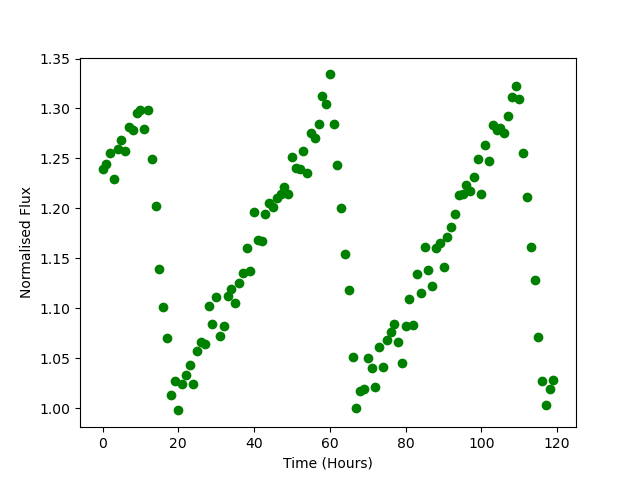

The file beside this chart, header and first rows:
Time, Flux
0.0, 1.24
1.0, 1.244
2.0, 1.255
3.0, 1.229
4.0, 1.259
5.0, 1.269
6.0, 1.258
7.0, 1.281
8.0, 1.279
9.0, 1.295
10.0, 1.298
11.0, 1.28
12.0, 1.299
13.0, 1.25
14.0, 1.203
15.0, 1.139
16.0, 1.101
17.0, 1.07
18.0, 1.013
19.0, 1.028
20.0, 0.9977
21.0, 1.024
22.0, 1.033
23.0, 1.043
24.0, 1.024
25.0, 1.057
26.0, 1.066
27.0, 1.064
28.0, 1.102
29.0, 1.084
30.0, 1.111
31.0, 1.072
32.0, 1.083
33.0, 1.112
34.0, 1.119
35.0, 1.105
36.0, 1.126
37.0, 1.135
38.0, 1.16
39.0, 1.137
40.0, 1.196
41.0, 1.168
42.0, 1.167
43.0, 1.195
44.0, 1.206
45.0, 1.201
46.0, 1.21
47.0, 1.215
48.0, 1.221
49.0, 1.215
50.0, 1.251
51.0, 1.24
52.0, 1.239
53.0, 1.257
54.0, 1.235
55.0, 1.275
56.0, 1.271
57.0, 1.284
58.0, 1.313
59.0, 1.305
... 60 more rows
